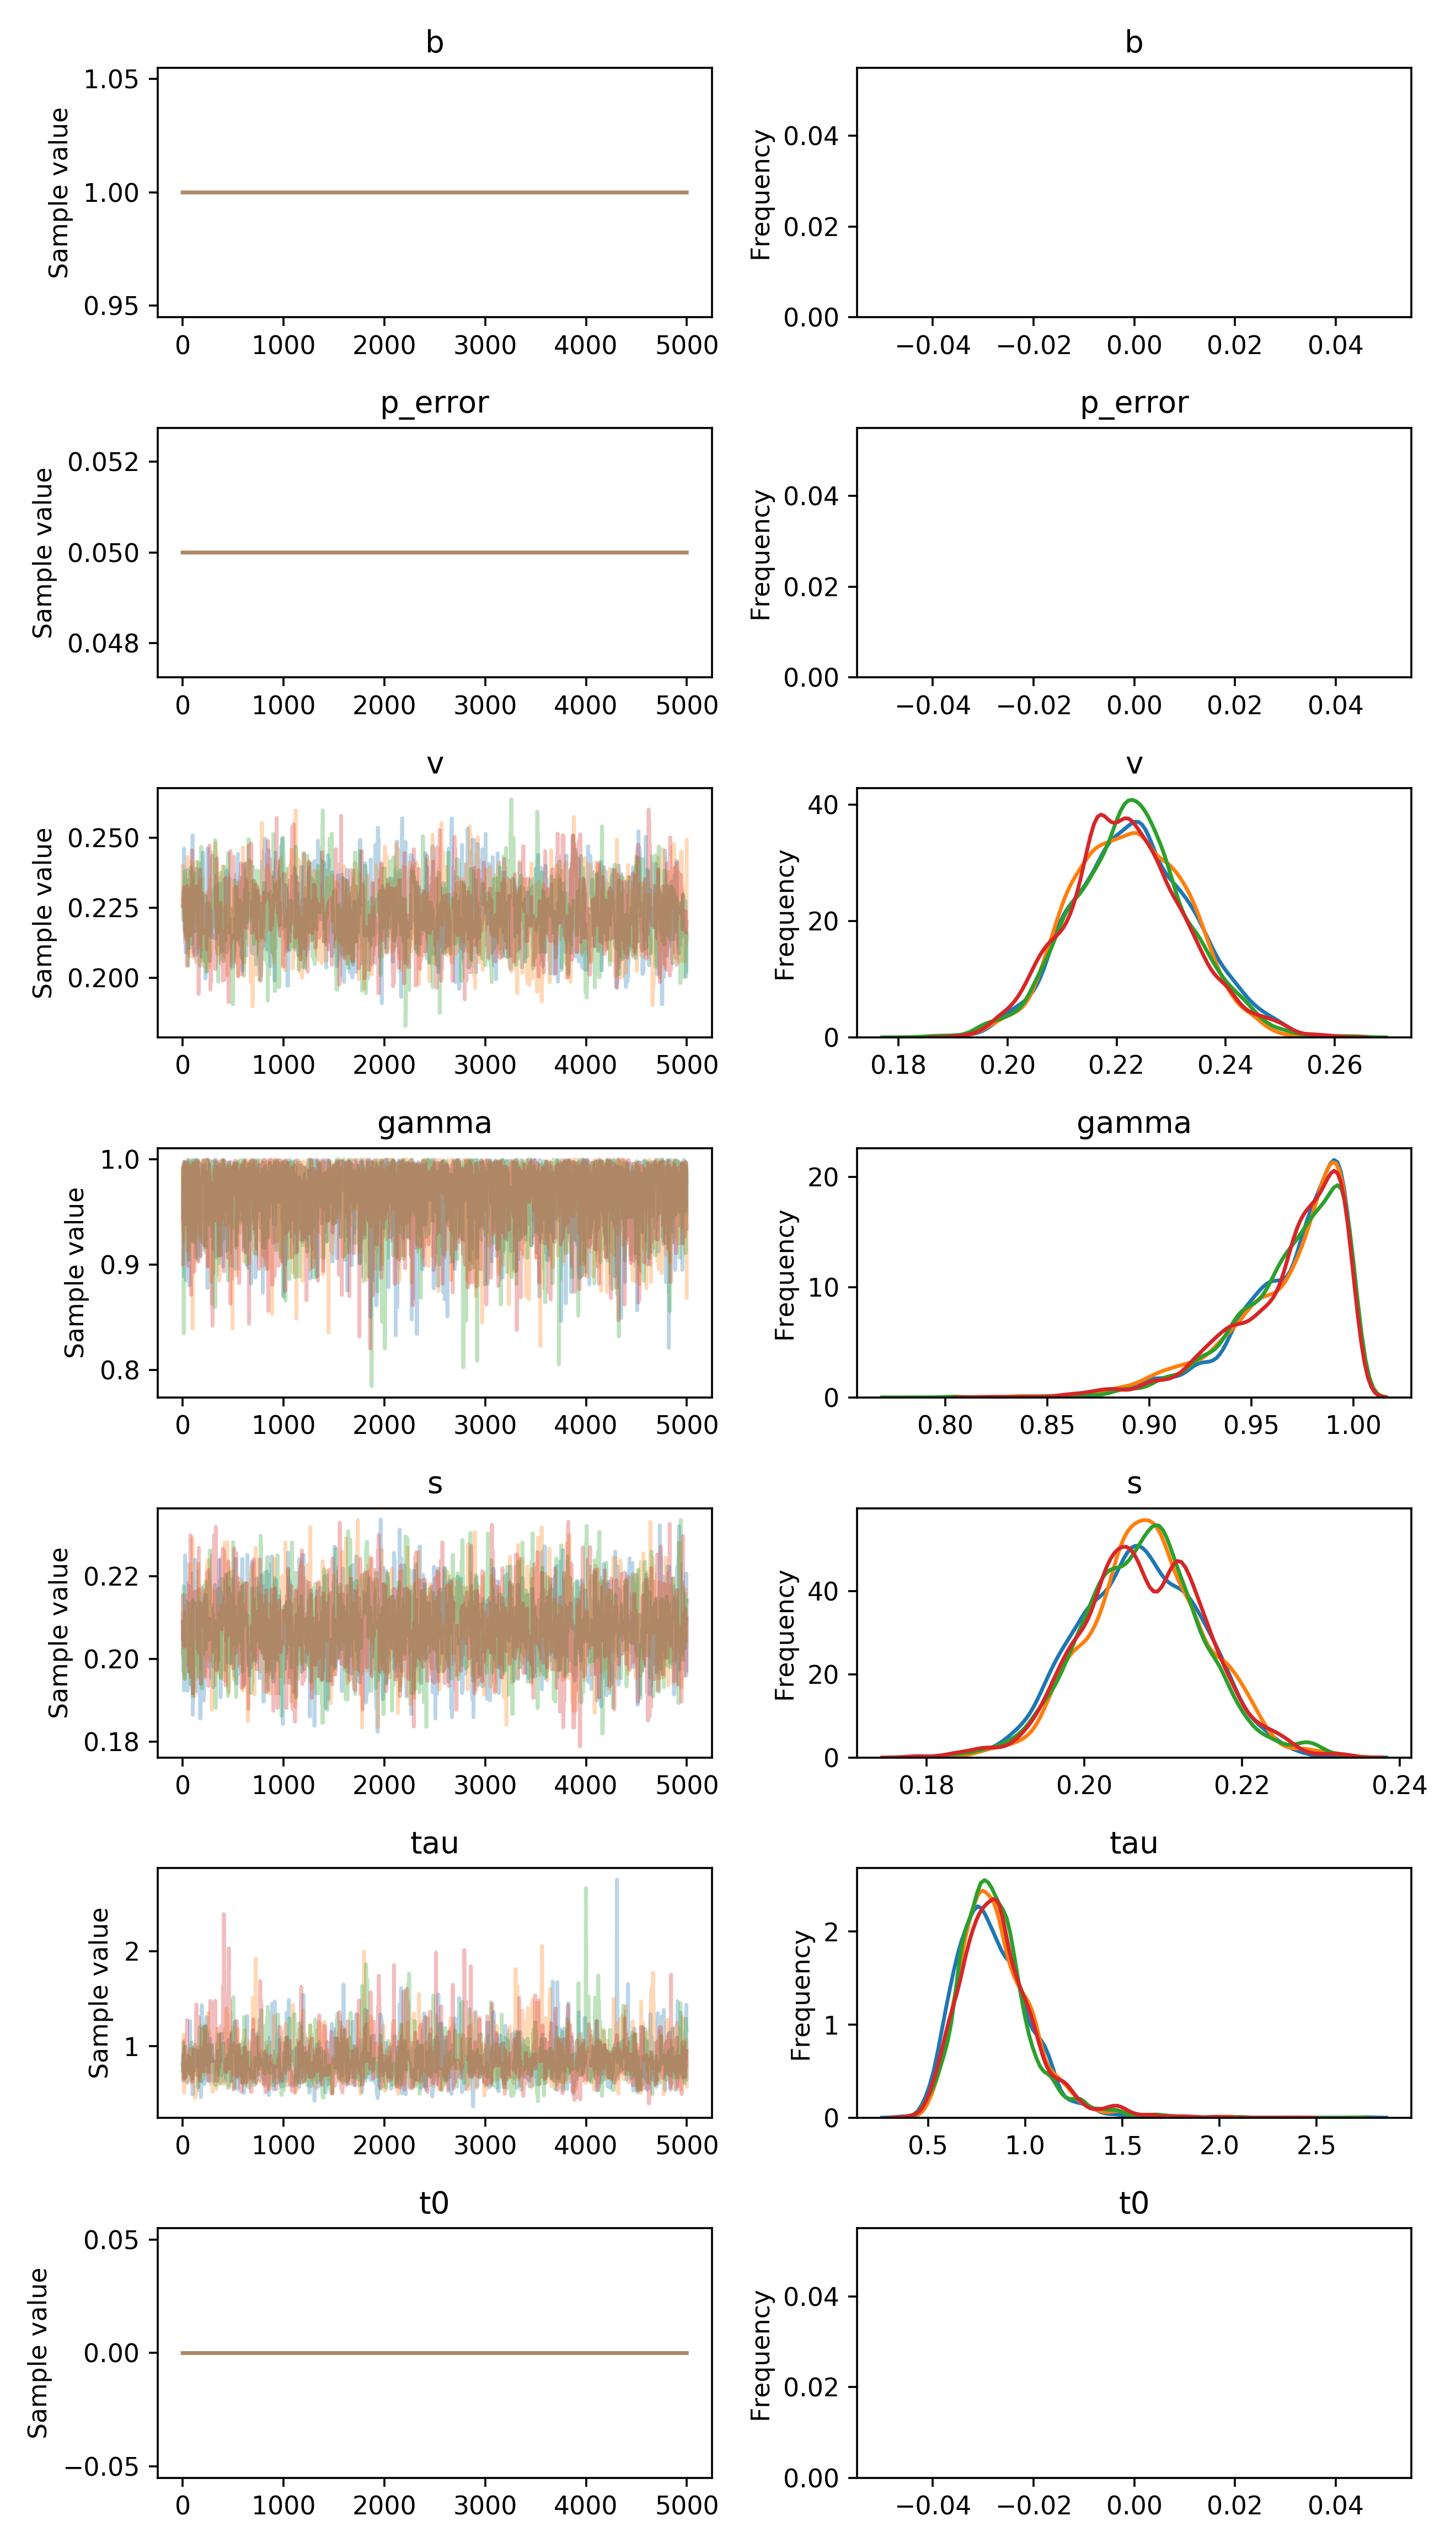

Values plotted in this chart, from the file beside it:
, b, p_error, v__0_0, gamma__0_0, s__0_0, tau__0_0, t0__0_0
0, 1.0, 0.05, 0.2278, 0.9437, 0.2006, 0.7657, 0.0
1, 1.0, 0.05, 0.2278, 0.9437, 0.2076, 0.91, 0.0
2, 1.0, 0.05, 0.2278, 0.9437, 0.2076, 0.7709, 0.0
3, 1.0, 0.05, 0.2278, 0.9437, 0.2093, 0.7709, 0.0
4, 1.0, 0.05, 0.2308, 0.9437, 0.1971, 0.7042, 0.0
5, 1.0, 0.05, 0.2308, 0.9437, 0.1971, 0.8762, 0.0
6, 1.0, 0.05, 0.2308, 0.9799, 0.1971, 0.6379, 0.0
7, 1.0, 0.05, 0.2308, 0.9799, 0.1971, 0.6379, 0.0
8, 1.0, 0.05, 0.2308, 0.9804, 0.1971, 0.6379, 0.0
9, 1.0, 0.05, 0.2308, 0.9804, 0.1971, 0.6379, 0.0
10, 1.0, 0.05, 0.2308, 0.9557, 0.1971, 0.6379, 0.0
11, 1.0, 0.05, 0.2246, 0.9557, 0.1971, 0.6379, 0.0
12, 1.0, 0.05, 0.2419, 0.9951, 0.1971, 0.6541, 0.0
13, 1.0, 0.05, 0.246, 0.8889, 0.1971, 0.6541, 0.0
14, 1.0, 0.05, 0.246, 0.8889, 0.1924, 0.6534, 0.0
15, 1.0, 0.05, 0.246, 0.8889, 0.1924, 0.6534, 0.0
16, 1.0, 0.05, 0.2174, 0.9947, 0.1954, 0.6534, 0.0
17, 1.0, 0.05, 0.2174, 0.9978, 0.1954, 0.6534, 0.0
18, 1.0, 0.05, 0.2367, 0.9978, 0.1954, 0.6534, 0.0
19, 1.0, 0.05, 0.2367, 0.9937, 0.2056, 0.6534, 0.0
20, 1.0, 0.05, 0.2367, 0.9799, 0.2056, 0.6534, 0.0
21, 1.0, 0.05, 0.2367, 0.9799, 0.2096, 0.6534, 0.0
22, 1.0, 0.05, 0.2367, 0.9799, 0.2015, 0.8324, 0.0
23, 1.0, 0.05, 0.2123, 0.9124, 0.193, 0.8324, 0.0
24, 1.0, 0.05, 0.2123, 0.9124, 0.2251, 0.7979, 0.0
25, 1.0, 0.05, 0.221, 0.9124, 0.2251, 0.9972, 0.0
26, 1.0, 0.05, 0.221, 0.9124, 0.1977, 0.7985, 0.0
27, 1.0, 0.05, 0.221, 0.9124, 0.2129, 0.7985, 0.0
28, 1.0, 0.05, 0.221, 0.9513, 0.2129, 0.7985, 0.0
29, 1.0, 0.05, 0.2091, 0.9513, 0.2132, 0.7985, 0.0
30, 1.0, 0.05, 0.2091, 0.9513, 0.2132, 0.7985, 0.0
31, 1.0, 0.05, 0.2091, 0.9513, 0.2234, 0.7985, 0.0
32, 1.0, 0.05, 0.2091, 0.9235, 0.2234, 0.8524, 0.0
33, 1.0, 0.05, 0.2267, 0.9235, 0.1998, 0.7335, 0.0
34, 1.0, 0.05, 0.2267, 0.9949, 0.2124, 0.7335, 0.0
35, 1.0, 0.05, 0.2267, 0.9949, 0.2124, 0.7335, 0.0
36, 1.0, 0.05, 0.2267, 0.885, 0.2124, 0.7335, 0.0
37, 1.0, 0.05, 0.2267, 0.9901, 0.2124, 0.7335, 0.0
38, 1.0, 0.05, 0.2267, 0.9908, 0.2124, 0.7335, 0.0
39, 1.0, 0.05, 0.2267, 0.9915, 0.2124, 0.7335, 0.0
40, 1.0, 0.05, 0.2267, 0.9621, 0.2124, 0.7335, 0.0
41, 1.0, 0.05, 0.2267, 0.9448, 0.2006, 0.7335, 0.0
42, 1.0, 0.05, 0.2386, 0.9809, 0.2006, 0.6265, 0.0
43, 1.0, 0.05, 0.2342, 0.9809, 0.2006, 0.6265, 0.0
44, 1.0, 0.05, 0.2342, 0.9809, 0.2006, 0.6265, 0.0
45, 1.0, 0.05, 0.2342, 0.9809, 0.2006, 0.6265, 0.0
46, 1.0, 0.05, 0.2342, 0.9809, 0.2006, 0.6948, 0.0
47, 1.0, 0.05, 0.2278, 0.9162, 0.2006, 0.6308, 0.0
48, 1.0, 0.05, 0.2142, 0.9721, 0.2006, 0.6308, 0.0
49, 1.0, 0.05, 0.2321, 0.9721, 0.2006, 0.6308, 0.0
50, 1.0, 0.05, 0.222, 0.9721, 0.1923, 0.6308, 0.0
51, 1.0, 0.05, 0.238, 0.9721, 0.1992, 0.6308, 0.0
52, 1.0, 0.05, 0.238, 0.9899, 0.1992, 0.6308, 0.0
53, 1.0, 0.05, 0.238, 0.9965, 0.1992, 0.6308, 0.0
54, 1.0, 0.05, 0.238, 0.9953, 0.1937, 0.6308, 0.0
55, 1.0, 0.05, 0.2268, 0.9995, 0.1937, 0.7772, 0.0
56, 1.0, 0.05, 0.2268, 0.999, 0.2109, 0.7772, 0.0
57, 1.0, 0.05, 0.212, 0.9997, 0.2109, 0.7772, 0.0
58, 1.0, 0.05, 0.212, 0.9995, 0.2177, 0.7772, 0.0
59, 1.0, 0.05, 0.212, 0.9992, 0.1983, 0.7772, 0.0
... 19,940 more rows
